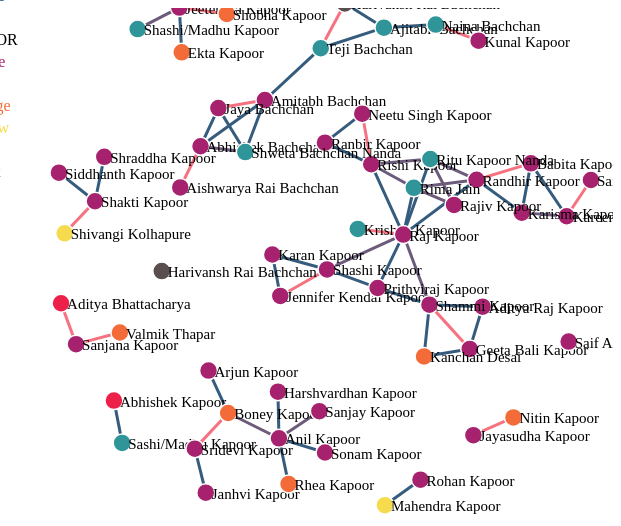
D3 v4 page, settled after 480 driven frames (8 s of simulated time); the page loaded 1 data file(s).



    var graphDiv = document.getElementById("graph");
    var svg = d3.select(graphDiv).append("svg");

    var width = graphDiv.clientWidth,
        height = graphDiv.clientHeight;

    svg
        .attr("width", width)
        .attr("height", height);

    var nodecolor = d3.scaleOrdinal()
        .domain(["actor", "director", "producer", "music", "relative", "other"])
        .range(["#A7226E ", "#EC2049 ", "#F26B38", "#F7DB4F", "#2F9599", "#594F4F"]);
    var linkcolor = d3.scaleOrdinal()
        .domain(["marriage", "sibling", "parent-child"])
        .range(["#F67280", "#6C5B7B", "#355C7D"]);

    var simulation = d3.forceSimulation()
        .force("link", d3.forceLink().id(function(d) { return d.name; }).distance(40))
        .force("charge", d3.forceManyBody().strength(-150))
        .force("x", d3.forceX(width / 2))
        .force("y", d3.forceY(height / 3));

    d3.json("bollywooddynasties.json", function(error, graph) {
        if (error) throw error;

    var link = svg.append("g")
        .attr("class", "links")
        .selectAll("line")
        .data(graph.links)
        .enter().append("line") 
        .attr("stroke", function(d) { return linkcolor(d.value);}) 

    var node = svg.append("g")
        .attr("class", "nodes")
        .selectAll("g")
        .data(graph.nodes)
        .enter().append("g")
        
    var circles = node.append("circle")
        .attr("r", 9)
        .attr("fill", function(d) { return nodecolor(d.group); })
        .call(d3.drag()
            .on("start", dragstarted)
            .on("drag", dragged)
            .on("end", dragended));

    var lables = node.append("text")
        .text(function(d) {
            return d.name;
        })
        .attr('x', 6)
        .attr('y', 6);

    node.append("title")
        .text(function(d) { return d.name; });

    simulation
        .nodes(graph.nodes)
        .on("tick", ticked);

    simulation.force("link")
        .links(graph.links);

    function ticked() {
        link
            .attr("x1", function(d) { return d.source.x; })
            .attr("y1", function(d) { return d.source.y; })
            .attr("x2", function(d) { return d.target.x; })
            .attr("y2", function(d) { return d.target.y; });

        node
            .attr("transform", function(d) {
            return "translate(" + d.x + "," + d.y + ")";
            })
    }
    });

    function dragstarted(d) {
    if (!d3.event.active) simulation.alphaTarget(0.3).restart();
        d.fx = d.x;
        d.fy = d.y;
    }

    function dragged(d) {
        d.fx = d3.event.x;
        d.fy = d3.event.y;
    }

    function dragended(d) {
    if (!d3.event.active) simulation.alphaTarget(0);
        d.fx = null;
        d.fy = null;
    }
  


### data: bollywooddynasties.json
{
 "nodes": [
  {
   "name": "Abhishek Bachchan",
   "group": "actor",
   "nodesize": 4
  },
  {
   "name": "Aishwarya Rai Bachchan",
   "group": "actor",
   "nodesize": 1
  },
  {
   "name": "Ajitabh Bachchan",
   "group": "relative",
   "nodesize": 3
  },
  {
   "name": "Amitabh Bachchan",
   "group": "actor",
   "nodesize": 4
  },
  {
   "name": "Harivansh Rai Bachchan",
   "group": "other",
   "nodesize": 2
  },
  {
   "name": "Jaya Bachchan",
   "group": "actor",
   "nodesize": 3
  },
  {
   "name": "Naina Bachchan",
   "group": "relative",
   "nodesize": 2
  },
  {
   "name": "Teji Bachchan",
   "group": "relative",
   "nodesize": 3
  },
  "... 52 more items"
 ],
 "links": [
  {
   "source": "Abhishek Bachchan",
   "target": "Aishwarya Rai Bachchan",
   "value": "marriage"
  },
  {
   "source": "Abhishek Bachchan",
   "target": "Shweta Bachchan Nanda",
   "value": "sibling"
  },
  {
   "source": "Ajitabh Bachchan",
   "target": "Naina Bachchan",
   "value": "parent-child"
  },
  {
   "source": "Amitabh Bachchan",
   "target": "Abhishek Bachchan",
   "value": "parent-child"
  },
  {
   "source": "Amitabh Bachchan",
   "target": "Shweta Bachchan Nanda",
   "value": "parent-child"
  },
  {
   "source": "Harivansh Rai Bachchan",
   "target": "Ajitabh Bachchan",
   "value": "parent-child"
  },
  {
   "source": "Jaya Bachchan",
   "target": "Abhishek Bachchan",
   "value": "parent-child"
  },
  {
   "source": "Jaya Bachchan",
   "target": "Amitabh Bachchan",
   "value": "marriage"
  },
  "... 58 more items"
 ]
}